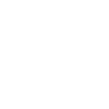
t = 0.00 s
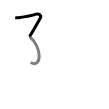
t = 1.50 s
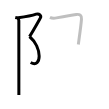
t = 3.25 s
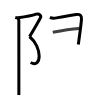
t = 4.75 s
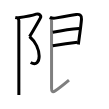
t = 6.50 s
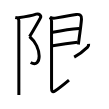
t = 8.00 s

The animated SVG that drew these frames (rendered in a browser with its animation timeline set to each time). Animation: 9 SMIL elements (animate=9); one cycle of 8.00 s.

<svg width="109px" height="109px" viewBox="0 0 px 109px" xmlns="http://www.w3.org/2000/svg" xmlns:xlink="http://www.w3.org/1999/xlink" xml:space="preserve" version="1.1"  baseProfile="full">
<path d="M15.25,17.5c0.9,0.22,1.92,0.48,3,0.33c6.5-0.95,15.35-2.8,17.92-3.66c3-1,5.5,1.5,4.17,3.83C39,20.33,31.83,33.17,29.5,36.5" style="fill:none;stroke:black;stroke-width:3;opacity:0">
  <animate attributeType="CSS" attributeName="opacity" from="0" to="1" begin="0s" dur="1s" repeatCount="0" fill="freeze" />
</path>
<path d="M29.5,36.5c13,11.25,12.38,32.25,1.17,26" style="fill:none;stroke:black;stroke-width:3;opacity:0">
  <animate attributeType="CSS" attributeName="opacity" from="0" to="1" begin="1s" dur="1s" repeatCount="0" fill="freeze" />
</path>
<path d="M17.87,18.5c0.5,0.5,0.96,1.25,0.96,2c0,0.88,0.02,49.67,0.03,68.25c0,2.95,0,5.14,0,6.25" style="fill:none;stroke:black;stroke-width:3;opacity:0">
  <animate attributeType="CSS" attributeName="opacity" from="0" to="1" begin="2s" dur="1s" repeatCount="0" fill="freeze" />
</path>
<path d="M49.95,17.31c1.8,0.94,5.05,0.83,6.55,0.55c6.21-1.17,14.63-2.73,19.75-3.39c3.47-0.45,5.54,0.58,5.24,4.67c-0.39,5.4-1.71,14.77-2.64,21.48c-0.2,1.46-0.38,2.79-0.53,3.93" style="fill:none;stroke:black;stroke-width:3;opacity:0">
  <animate attributeType="CSS" attributeName="opacity" from="0" to="1" begin="3s" dur="1s" repeatCount="0" fill="freeze" />
</path>
<path d="M52.79,32.3c9.71-1.92,18.96-3.3,26.33-3.81" style="fill:none;stroke:black;stroke-width:3;opacity:0">
  <animate attributeType="CSS" attributeName="opacity" from="0" to="1" begin="4s" dur="1s" repeatCount="0" fill="freeze" />
</path>
<path d="M52.77,45.8C63,44,68.92,43.13,77.51,42.18" style="fill:none;stroke:black;stroke-width:3;opacity:0">
  <animate attributeType="CSS" attributeName="opacity" from="0" to="1" begin="5s" dur="1s" repeatCount="0" fill="freeze" />
</path>
<path d="M49.95,17.31c1.12,1.12,1.6,2.44,1.6,3.78c0,1.27,0.01,61.66,0.01,67.05c0,2.8,0.6,4.85,3.73,2.69s8.21-6.08,13.69-10.7" style="fill:none;stroke:black;stroke-width:3;opacity:0">
  <animate attributeType="CSS" attributeName="opacity" from="0" to="1" begin="6s" dur="1s" repeatCount="0" fill="freeze" />
</path>
<path d="M88.63,43.88c0.13,1.13,0.02,2.21-1.03,3.21c-4.2,4.03-9.72,8.04-13.43,10.07" style="fill:none;stroke:black;stroke-width:3;opacity:0">
  <animate attributeType="CSS" attributeName="opacity" from="0" to="1" begin="7s" dur="1s" repeatCount="0" fill="freeze" />
</path>
<path d="M60.75,53c4.1,0,21.38,21.25,25.92,25.91c3.94,4.04,6.08,5.97,8.7,7.34" style="fill:none;stroke:black;stroke-width:3;opacity:0">
  <animate attributeType="CSS" attributeName="opacity" from="0" to="1" begin="8s" dur="1s" repeatCount="0" fill="freeze" />
</path>
</svg>
